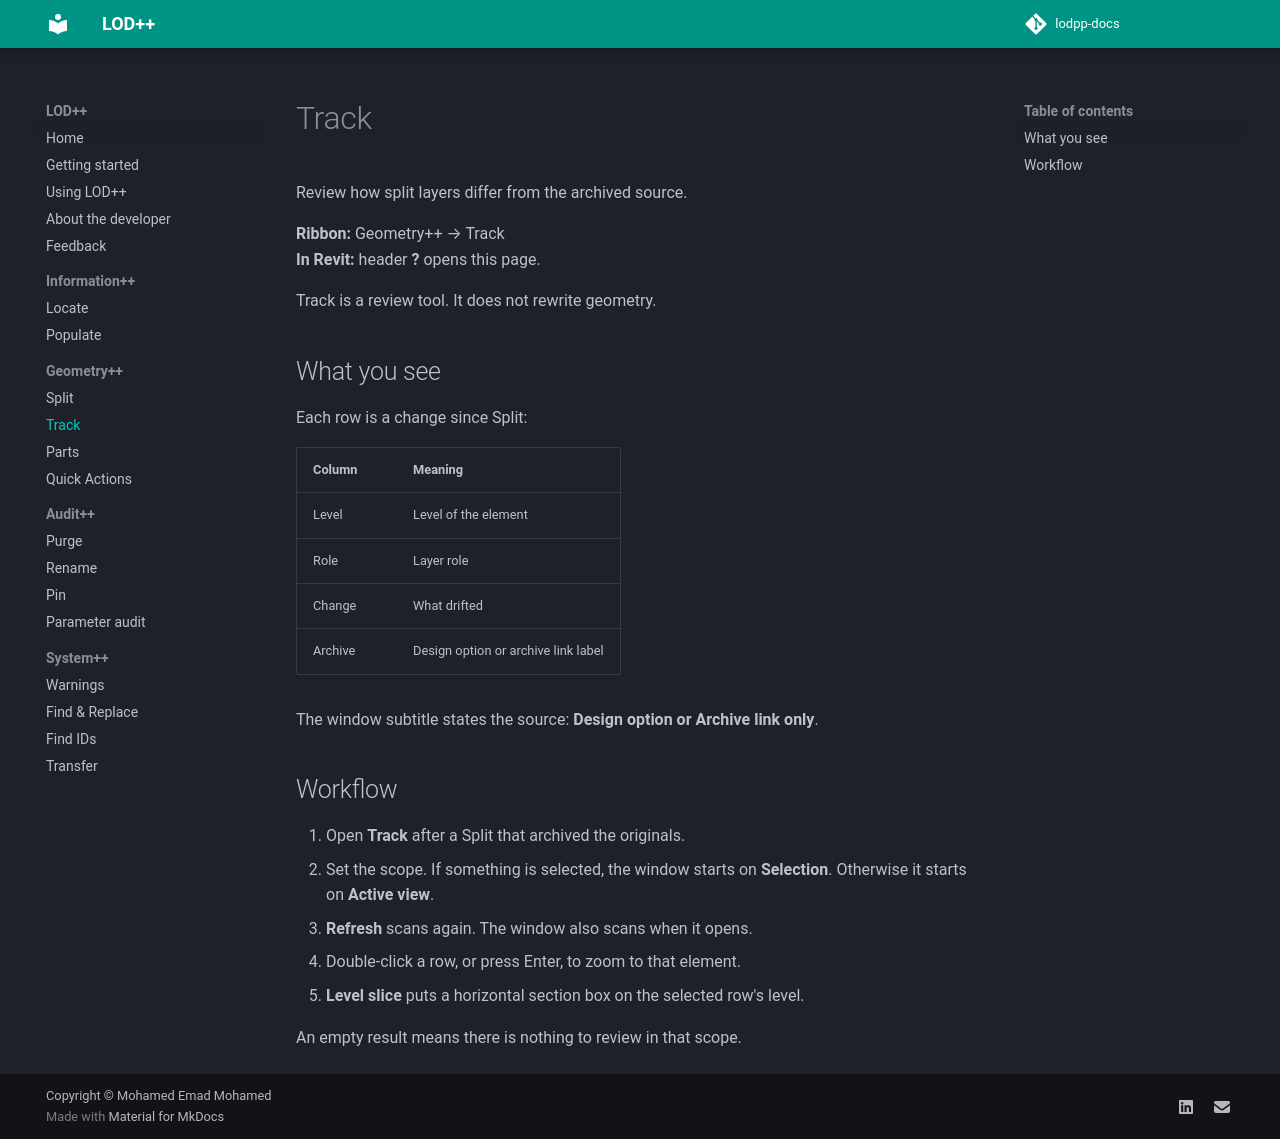

repository: Mohammed-Emad-BIM/lodpp-docs · page: docs/geometry/track/index.html · generator: mkdocs

# Track

Review how split layers differ from the archived source.

**Ribbon:** Geometry++ → Track  
**In Revit:** header **?** opens this page.

Track is a review tool. It does not rewrite geometry.

## What you see

Each row is a change since Split:

| Column | Meaning |
|--------|---------|
| Level | Level of the element |
| Role | Layer role |
| Change | What drifted |
| Archive | Design option or archive link label |

The window subtitle states the source: **Design option or Archive link only**.

## Workflow

1. Open **Track** after a Split that archived the originals.
2. Set the scope. If something is selected, the window starts on **Selection**. Otherwise it starts on **Active view**.
3. **Refresh** scans again. The window also scans when it opens.
4. Double-click a row, or press Enter, to zoom to that element.
5. **Level slice** puts a horizontal section box on the selected row's level.

An empty result means there is nothing to review in that scope.
